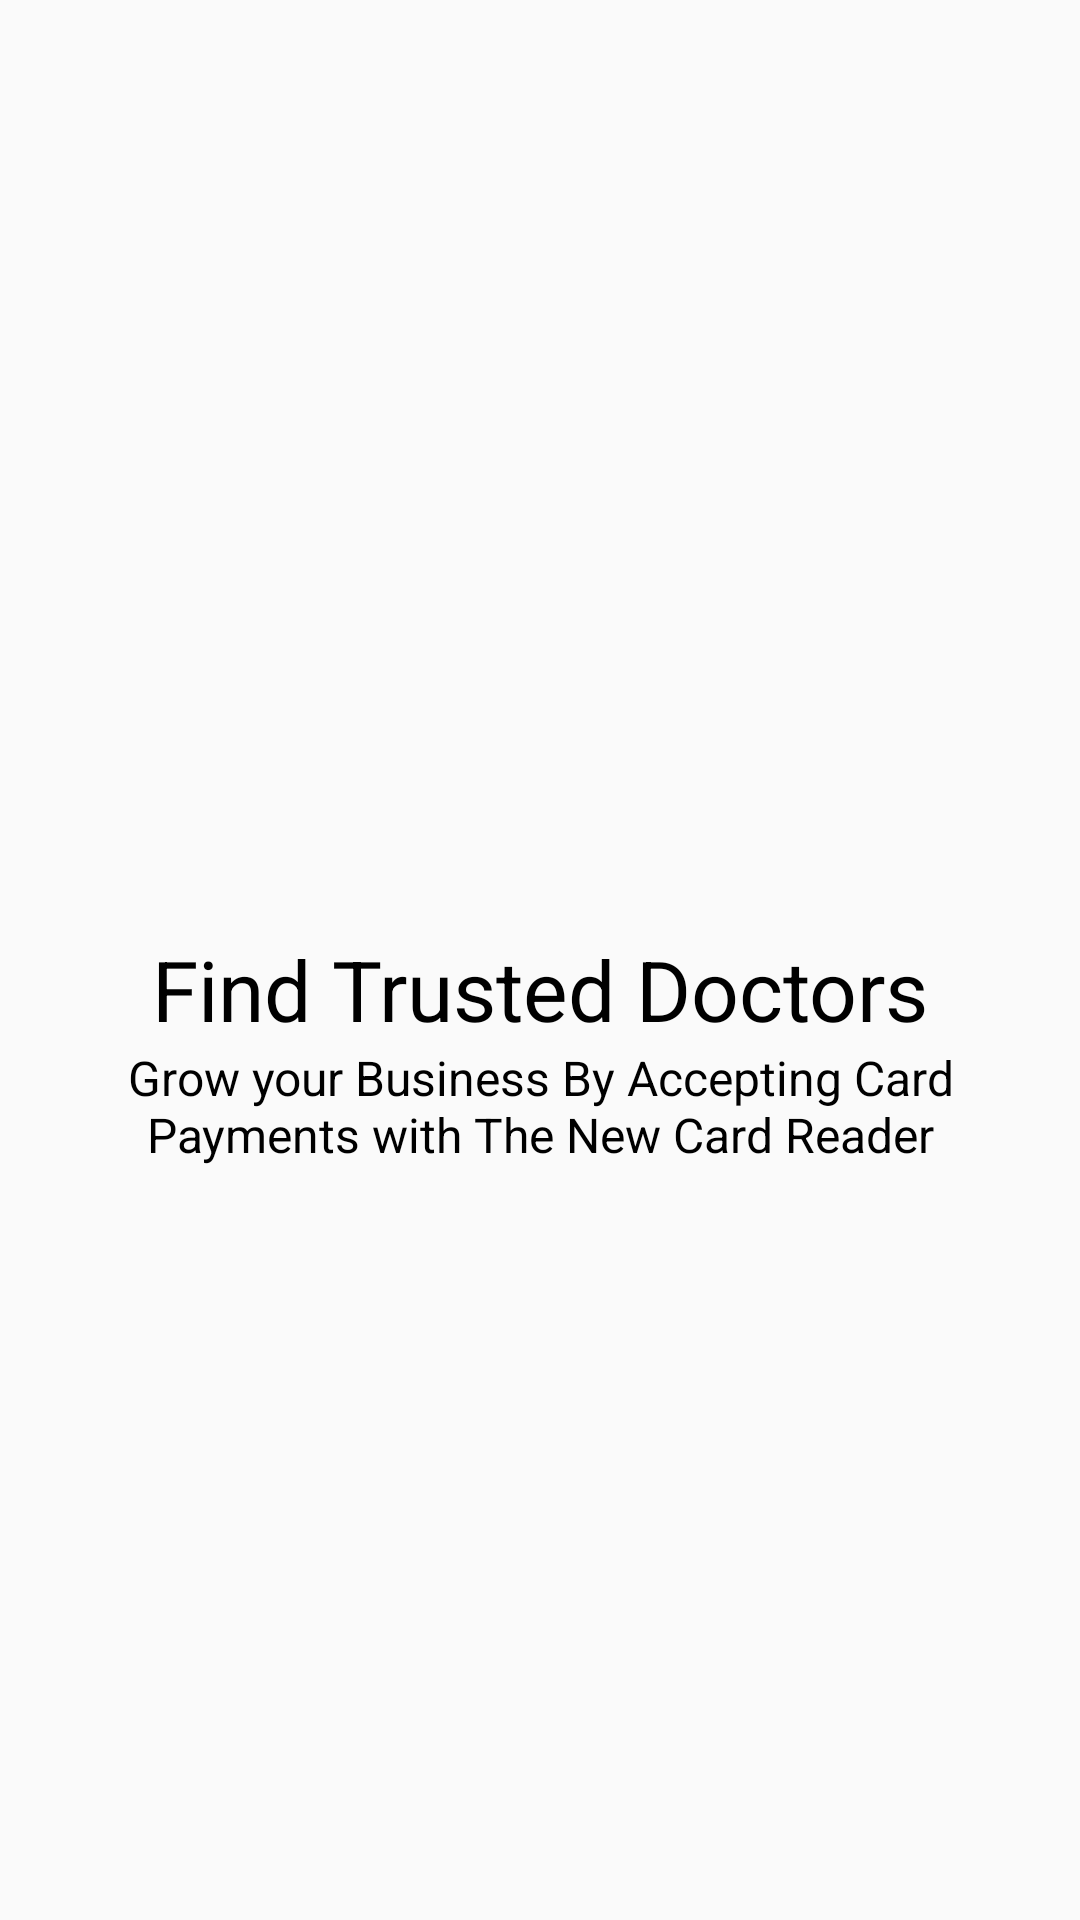

The Android layout XML behind this screen, and the referenced resources:
<!-- AndroidManifest.xml: application theme AppTheme -->
<!-- res/layout/onboarding_screen_view.xml -->
<?xml version="1.0" encoding="utf-8"?>
<LinearLayout xmlns:android="http://schemas.android.com/apk/res/android"
    android:layout_width="match_parent"
    android:layout_height="match_parent"
    android:gravity="center"
    android:orientation="vertical">

    <ImageView
        android:id="@+id/titleImage"
        android:layout_width="match_parent"
        android:layout_height="wrap_content"
        android:layout_marginTop="10dp"
        android:src="@drawable/onbording2" />

    <TextView
        android:id="@+id/texttitle"
        android:layout_width="match_parent"
        android:layout_height="wrap_content"
        android:layout_marginTop="50dp"
        android:text="@string/heading_one"
        android:textAlignment="center"
        android:textColor="@color/black"
        android:textSize="28sp" />

    <TextView
        android:id="@+id/textdescription"
        android:layout_width="match_parent"
        android:layout_height="wrap_content"
        android:layout_marginHorizontal="30dp"
        android:text="@string/desc_one"
        android:textAlignment="center"
        android:textColor="@color/black"
        android:textSize="16sp" />

</LinearLayout>
<!-- resources referenced by this layout -->
<resources>
  <color name="black">#FF000000</color>
  <string name="desc_one">Grow your Business By Accepting Card Payments with The New Card Reader</string>
  <string name="heading_one">Find Trusted Doctors</string>
  <style name="AppTheme" parent="Theme.AppCompat.Light.NoActionBar">
          
          <item name="colorPrimary">@color/colorPrimary</item>
          <item name="colorPrimaryDark">@color/colorPrimaryDark</item>
          <item name="colorAccent">@color/colorAccent</item>
      </style>
  <color name="colorPrimary">#6200EE</color>
  <color name="colorPrimaryDark">#3700B3</color>
  <color name="colorAccent">#03DAC5</color>
</resources>
